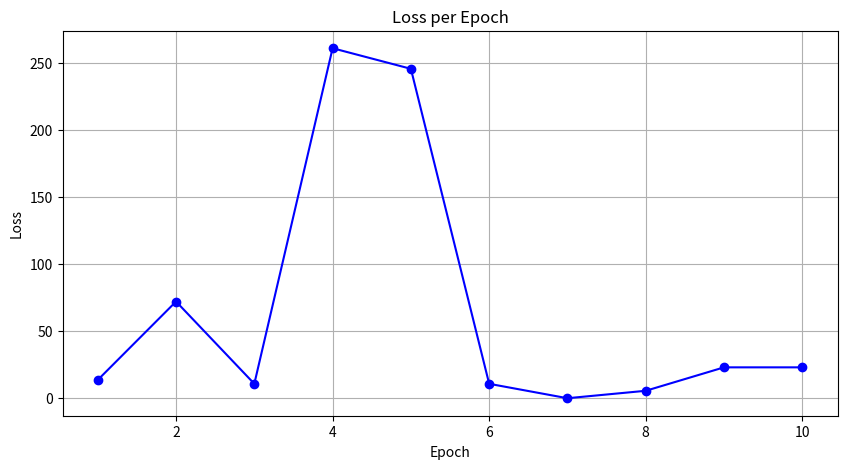

Write the Python code that produced this figure.
import matplotlib.pyplot as plt

# Data for plotting
epochs = list(range(1, 11))
losses = [
    13.62137222290039, 72.11636352539062, 10.750556945800781,
    261.01751708984375, 245.66067504882812, 10.750556945800781,
    -0.0, 5.545177459716797, 23.02585220336914, 23.02585220336914
]

# Creating the plot
plt.figure(figsize=(10, 5))
plt.plot(epochs, losses, marker='o', linestyle='-', color='b')
plt.title('Loss per Epoch')
plt.xlabel('Epoch')
plt.ylabel('Loss')
plt.grid(True)
plt.show()
